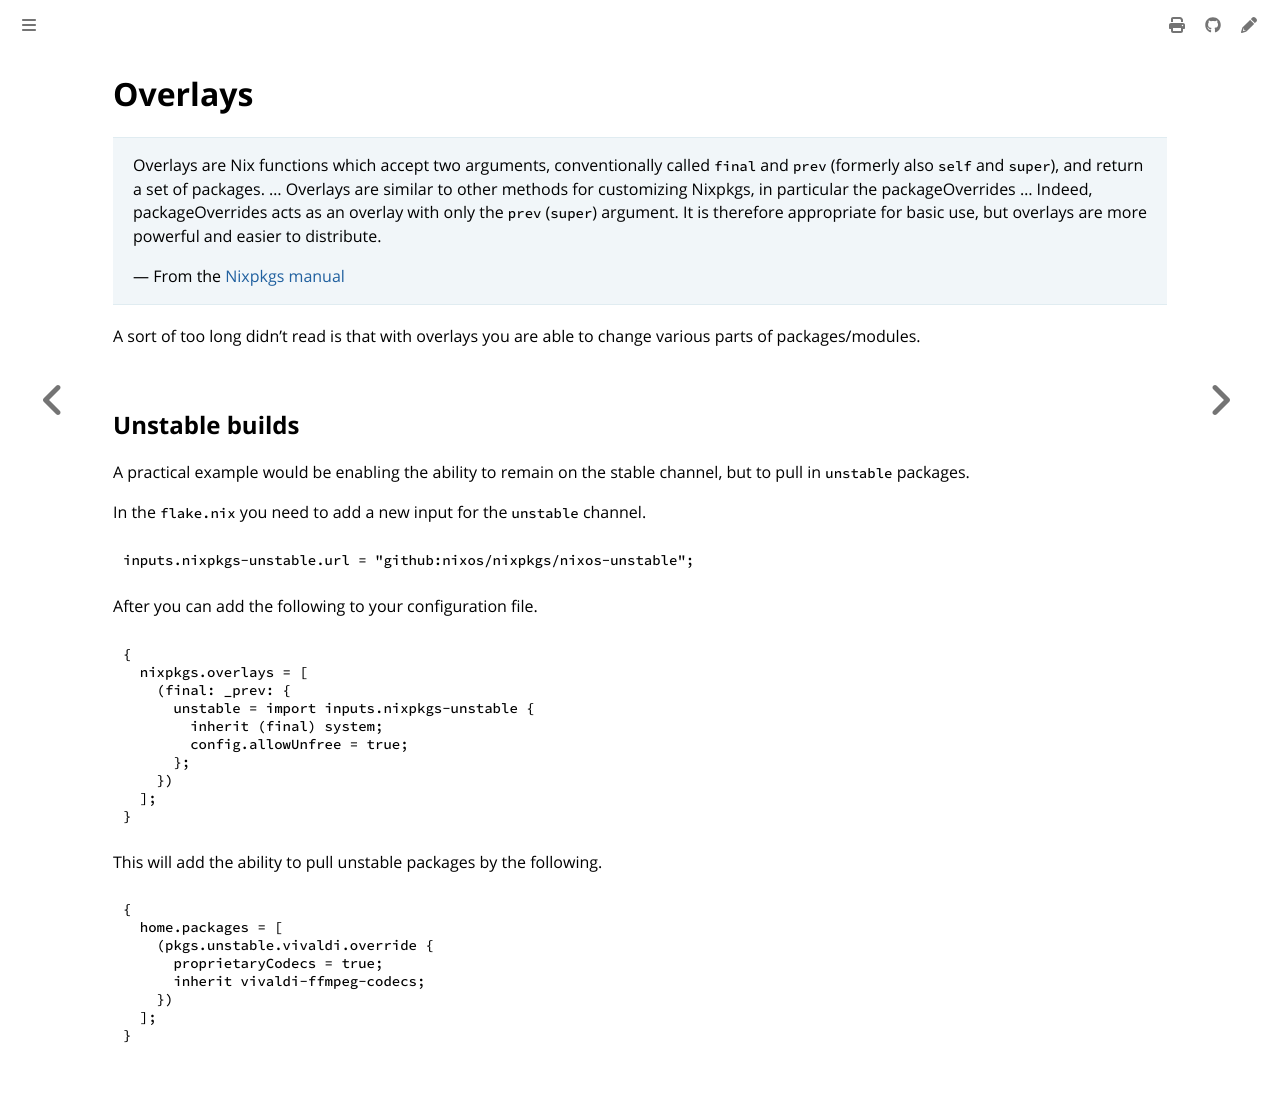

repository: a1994sc/host-configs · page: nix-overlay.html · generator: mdbook

# Overlays

> Overlays are Nix functions which accept two arguments, conventionally called `final` and `prev` (formerly also `self` and `super`), and return a set of packages. ... Overlays are similar to other methods for customizing Nixpkgs, in particular the packageOverrides ... Indeed, packageOverrides acts as an overlay with only the `prev` (`super`) argument. It is therefore appropriate for basic use, but overlays are more powerful and easier to distribute.
>
> --- From the [Nixpkgs manual](https://nixos.org/manual/nixpkgs/stable/#sec-overlays-definition)

A sort of too long didn't read is that with overlays you are able to change various parts of packages/modules.

## Unstable builds

A practical example would be enabling the ability to remain on the stable channel, but to pull in `unstable` packages.

In the `flake.nix` you need to add a new input for the `unstable` channel.

```nix
inputs.nixpkgs-unstable.url = "github:nixos/nixpkgs/nixos-unstable";
```

After you can add the following to your configuration file.

```nix
{
  nixpkgs.overlays = [
    (final: _prev: {
      unstable = import inputs.nixpkgs-unstable {
        inherit (final) system;
        config.allowUnfree = true;
      };
    })
  ];
}
```

This will add the ability to pull unstable packages by the following.

```nix
{
  home.packages = [
    (pkgs.unstable.vivaldi.override {
      proprietaryCodecs = true;
      inherit vivaldi-ffmpeg-codecs;
    })
  ];
}
```
